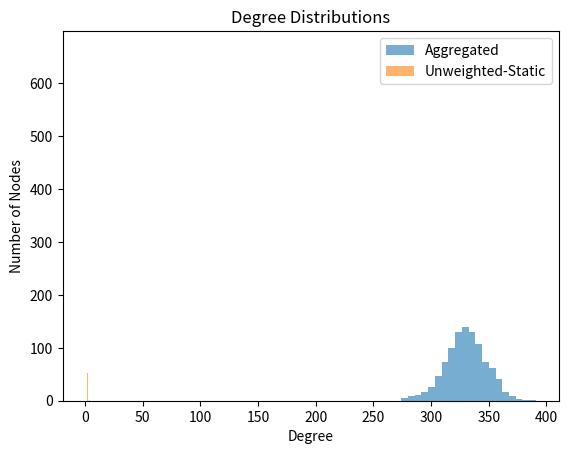

Reproduce this figure in Python.

import networkx as nx
import numpy as np
import matplotlib.pyplot as plt
import os
from scipy import sparse

np.random.seed(123)
# Network parameters
N = 1000
alpha = 0.1
m = 2
T = 1000  # Number of time steps for temporal network

# For the static aggregated network, we will build a weighted network where edge weights are the interaction frequency
edge_counts = {}

temporal_adj = np.zeros((N, N))

for t in range(T):
    # Each node, with probability alpha, becomes active and creates m random links
    active_nodes = np.where(np.random.rand(N) < alpha)[0]
    for node in active_nodes:
        targets = np.random.choice([i for i in range(N) if i != node], size=m, replace=False)
        for target in targets:
            # Save link (unordered for undirected)
            i, j = sorted([node, target])
            edge_counts[(i, j)] = edge_counts.get((i, j), 0) + 1
            temporal_adj[i, j] += 1
            temporal_adj[j, i] += 1  # undirected

# Build aggregated static weighted network 
G_agg = nx.Graph()
G_agg.add_nodes_from(range(N))
for (i, j), cnt in edge_counts.items():
    G_agg.add_edge(i, j, weight=cnt / T)

# Save the unweighted static aggregated network for SIR (for comparison with same mean degree as activity-driven)
G_static = nx.Graph()
G_static.add_nodes_from(range(N))
# To match the mean degree, select top-k frequent edges
# Each node forms alpha*m*T edges over T steps. Approx. mean degree: k_mean = 2*alpha*m
mean_degree_target = 2*alpha*m
num_edges = int(N * mean_degree_target / 2)

top_edges = sorted(edge_counts.items(), key=lambda x: -x[1])[:num_edges]
for (i, j), cnt in top_edges:
    G_static.add_edge(i, j)

# Save as sparse adjacency
os.makedirs('output', exist_ok=True)
sparse.save_npz(os.path.join('output', 'network-agg.npz'), nx.to_scipy_sparse_array(G_agg))
sparse.save_npz(os.path.join('output', 'network-unweighted.npz'), nx.to_scipy_sparse_array(G_static))

# Compute mean degree and second moment for both networks
mean_deg_agg = np.mean([d for (n, d) in G_agg.degree()])
k2_agg = np.mean([d**2 for (n, d) in G_agg.degree()])
mean_deg_static = np.mean([d for (n, d) in G_static.degree()])
k2_static = np.mean([d**2 for (n, d) in G_static.degree()])

# Degree distributions
plt.hist([d for n, d in G_agg.degree()], bins=20, alpha=0.6, label='Aggregated')
plt.hist([d for n, d in G_static.degree()], bins=20, alpha=0.6, label='Unweighted-Static')
plt.xlabel('Degree')
plt.ylabel('Number of Nodes')
plt.title('Degree Distributions')
plt.legend()
plt.savefig(os.path.join('output', 'degree_dist_aggregate_vs_static.png'))
plt.close()
